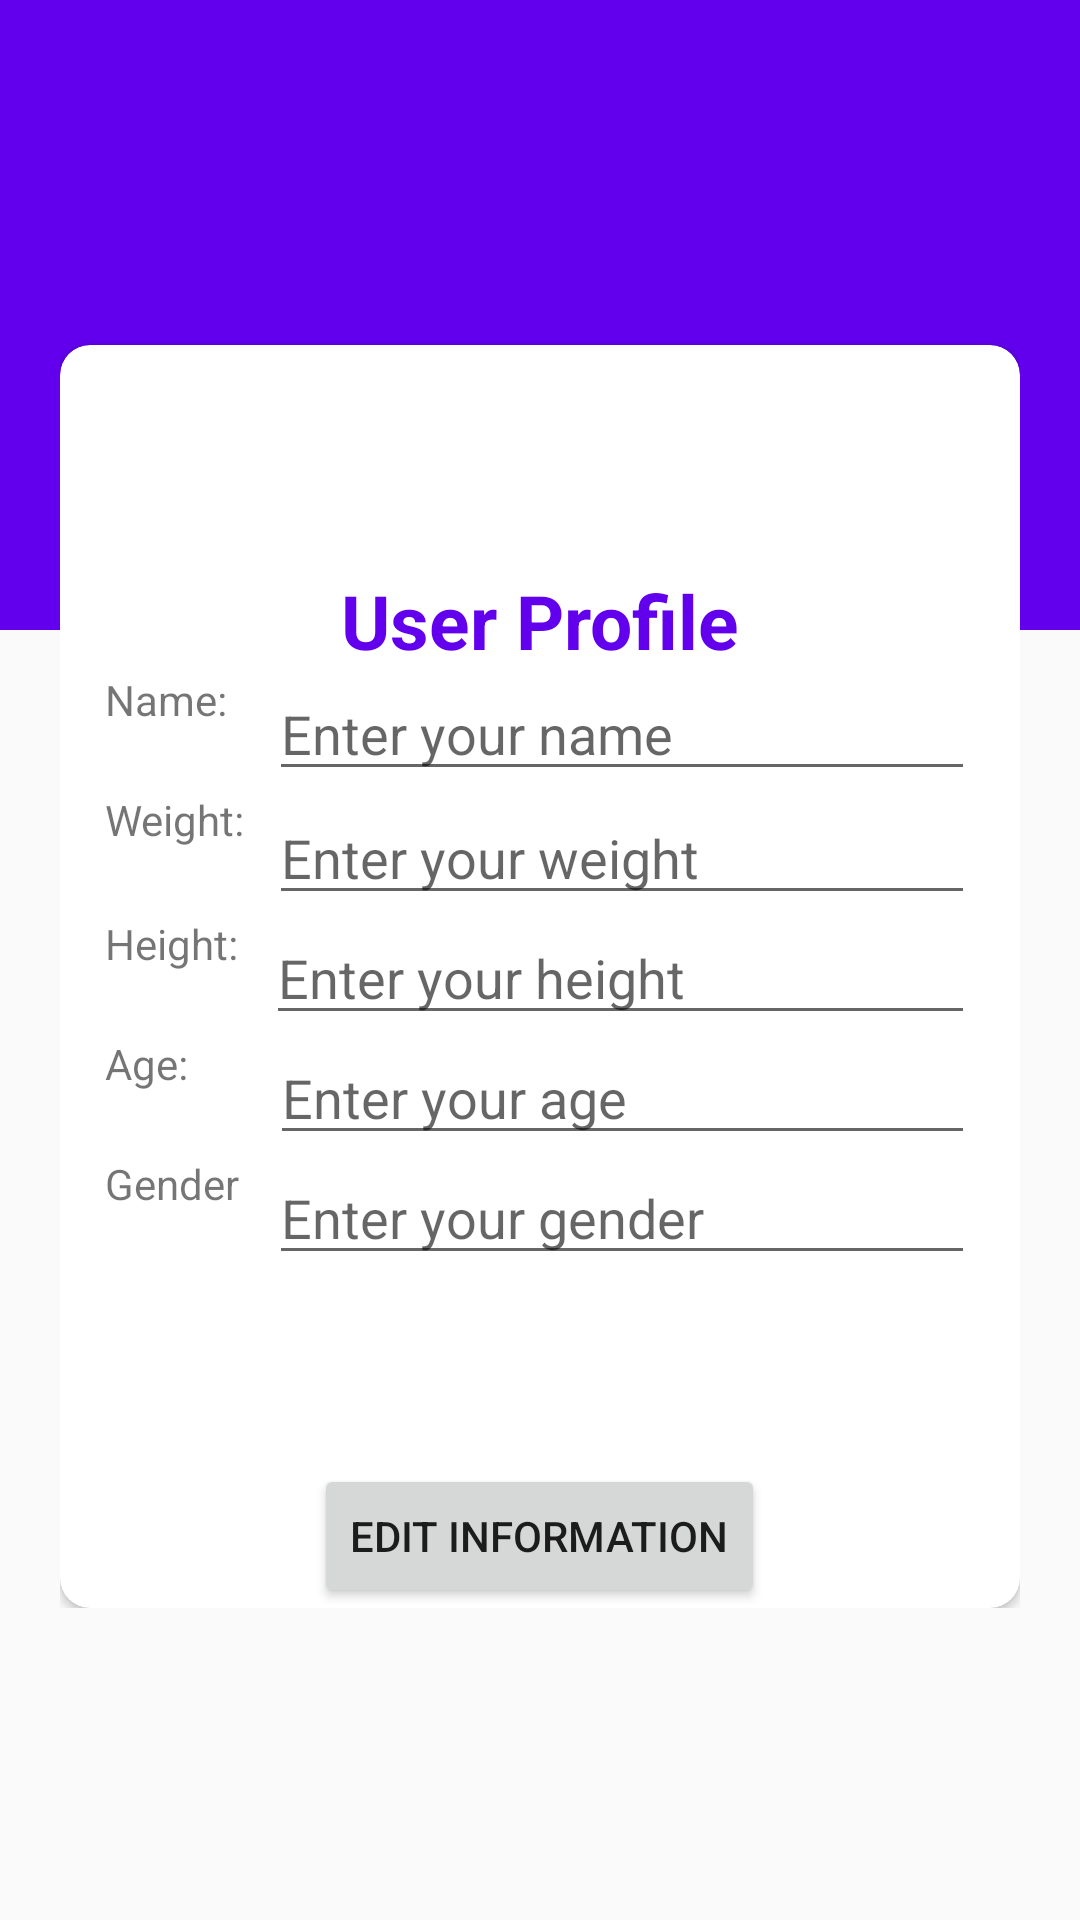

The Android layout XML behind this screen, and the referenced resources:
<!-- AndroidManifest.xml: application theme AppTheme -->
<!-- res/layout/activity_self.xml -->
<?xml version="1.0" encoding="utf-8"?>
<RelativeLayout xmlns:android="http://schemas.android.com/apk/res/android"
    xmlns:app="http://schemas.android.com/apk/res-auto"
    xmlns:tools="http://schemas.android.com/tools"
    android:layout_width="match_parent"
    android:layout_height="match_parent"
    tools:context=".Self">

    <View
        android:layout_width="match_parent"
        android:layout_height="210dp"
        android:background="@color/colorPrimary"/>

    <LinearLayout
        android:layout_width="match_parent"
        android:layout_height="wrap_content"
        android:orientation="vertical"
        android:layout_marginLeft="20dp"
        android:layout_marginRight="20dp"
        android:id="@+id/linearLayout3">

        <RelativeLayout
            android:layout_width="match_parent"
            android:layout_height="wrap_content"
            android:layout_marginTop="30dp">

            <ImageView
                android:layout_width="150dp"
                android:layout_height="150dp"
                android:layout_centerHorizontal="true"
                android:elevation="1dp"
                android:src="@mipmap/usericon" />

            <LinearLayout
                android:layout_width="match_parent"
                android:layout_height="wrap_content"
                android:layout_alignParentStart="true"
                android:layout_alignParentTop="true"
                android:orientation="vertical">

                <android.support.v7.widget.CardView
                    android:layout_width="match_parent"
                    android:layout_height="421dp"
                    android:layout_marginTop="85dp"
                    android:background="@color/colorWhite"
                    app:cardBackgroundColor="@color/cardview_light_background"
                    app:cardCornerRadius="10dp"
                    app:contentPaddingBottom="15dp"
                    app:contentPaddingLeft="15dp"
                    app:contentPaddingRight="15dp"
                    app:contentPaddingTop="15dp">

                    <LinearLayout
                        android:layout_width="match_parent"
                        android:layout_height="wrap_content"
                        android:orientation="vertical">

                        <TextView
                            android:id="@+id/emailText"
                            android:layout_width="wrap_content"
                            android:layout_height="wrap_content"
                            android:layout_gravity="center_horizontal"
                            android:layout_marginTop="60dp"
                            android:text="User Profile"
                            android:textColor="@color/colorPrimary"
                            android:textSize="25sp"
                            android:textStyle="bold" />

                        <LinearLayout
                            android:layout_width="match_parent"
                            android:layout_height="match_parent"
                            android:orientation="horizontal">

                            <TextView
                                android:layout_width="73dp"
                                android:layout_height="wrap_content"
                                android:layout_gravity="left"
                                android:layout_marginTop="15dp"
                                android:layout_weight="1"
                                android:text="Name:" />

                            <EditText
                                android:id="@+id/editName"
                                android:layout_width="254dp"
                                android:layout_height="40dp"
                                android:layout_weight="1"
                                android:ems="5"
                                android:focusable="false"
                                android:hint="Enter your name"
                                android:inputType="textPersonName" />

                        </LinearLayout>

                        <LinearLayout
                            android:layout_width="match_parent"
                            android:layout_height="wrap_content"
                            android:orientation="horizontal">

                            <TextView
                                android:layout_width="79dp"
                                android:layout_height="wrap_content"
                                android:layout_gravity="left"
                                android:layout_marginTop="15dp"
                                android:layout_weight="1"
                                android:text="Weight:" />

                            <EditText
                                android:id="@+id/editWeight"
                                android:layout_width="260dp"
                                android:layout_height="wrap_content"
                                android:layout_weight="1"
                                android:autoText="false"
                                android:contextClickable="false"
                                android:cursorVisible="false"
                                android:defaultFocusHighlightEnabled="false"
                                android:editable="false"
                                android:ems="5"
                                android:focusable="false"
                                android:hint="Enter your weight"
                                android:inputType="textPersonName"
                                android:singleLine="false" />

                        </LinearLayout>

                        <LinearLayout
                            android:layout_width="match_parent"
                            android:layout_height="match_parent"
                            android:layout_weight="1"
                            android:orientation="horizontal">

                            <TextView
                                android:layout_width="wrap_content"
                                android:layout_height="wrap_content"
                                android:layout_gravity="left"
                                android:layout_marginTop="15dp"
                                android:layout_weight="1"
                                android:text="Height:" />

                            <EditText
                                android:id="@+id/editHeight"
                                android:layout_width="227dp"
                                android:layout_height="40dp"
                                android:layout_weight="1"
                                android:ems="5"
                                android:focusable="false"
                                android:hint="Enter your height"
                                android:inputType="textPersonName" />

                        </LinearLayout>

                        <LinearLayout
                            android:layout_width="match_parent"
                            android:layout_height="match_parent"
                            android:layout_weight="1"
                            android:orientation="horizontal">

                            <TextView
                                android:layout_width="61dp"
                                android:layout_height="wrap_content"
                                android:layout_gravity="left"
                                android:layout_marginTop="15dp"
                                android:layout_weight="1"
                                android:text="Age:" />

                            <EditText
                                android:id="@+id/editAge"
                                android:layout_width="241dp"
                                android:layout_height="40dp"
                                android:layout_weight="1"
                                android:ems="5"
                                android:focusable="false"
                                android:hint="Enter your age"
                                android:inputType="textPersonName" />
                        </LinearLayout>

                        <LinearLayout
                            android:layout_width="match_parent"
                            android:layout_height="match_parent"
                            android:layout_weight="1"
                            android:orientation="horizontal">

                            <TextView
                                android:layout_width="135dp"
                                android:layout_height="wrap_content"
                                android:layout_gravity="left"
                                android:layout_marginTop="15dp"
                                android:layout_weight="1"
                                android:text="Gender" />

                            <EditText
                                android:id="@+id/editGender"
                                android:layout_width="316dp"
                                android:layout_height="40dp"
                                android:layout_weight="1"
                                android:ems="5"
                                android:focusable="false"
                                android:hint="Enter your gender"
                                android:inputType="text|textAutoCorrect" />

                        </LinearLayout>


                    </LinearLayout>
                </android.support.v7.widget.CardView>
            </LinearLayout>
        </RelativeLayout>
    </LinearLayout>

    <Button
        android:id="@+id/button_editInfo"
        android:layout_width="wrap_content"
        android:layout_height="wrap_content"
        android:layout_alignBottom="@+id/linearLayout3"
        android:layout_centerHorizontal="true"
        android:onClick="onEdit"
        android:text="EDIT INFORMATION" />
</RelativeLayout>
<!-- resources referenced by this layout -->
<resources>
  <style name="AppTheme" parent="Theme.AppCompat.Light.DarkActionBar">
          
          <item name="colorPrimary">@color/colorPrimary</item>
          <item name="colorPrimaryDark">@color/colorPrimaryDark</item>
          <item name="colorAccent">@color/colorAccent</item>
      </style>
  <!-- not gathered from this repository: default colours our renderer supplied (Android Studio template values) -->
  <color name="colorPrimary">#FF6200EE</color>
  <color name="colorPrimaryDark">#FF3700B3</color>
  <color name="colorAccent">#FF03DAC5</color>
</resources>
